Labelled photos from "splitted_data", an image-classification folder in murtathaalnajjar/pneumonia-AI-detection-school-project. The possible labels are: normal, pneumonia.

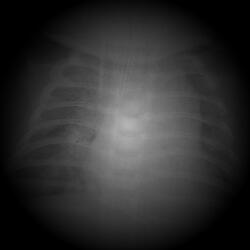
Label: pneumonia

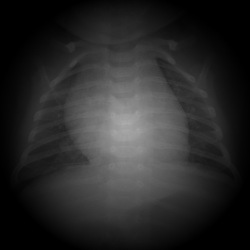
Label: normal

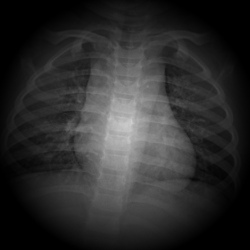
Label: normal

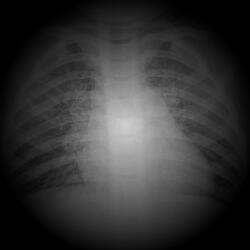
Label: pneumonia

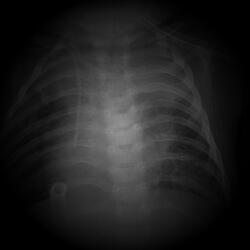
Label: pneumonia

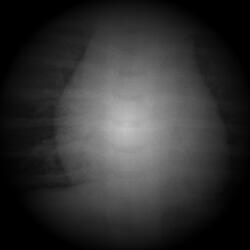
Label: pneumonia
